Dataset: Dataset (GitHub, cel-esx/EGL314_TeamB). Classes: background, bird, moose, palm, spider, swan, wolf.

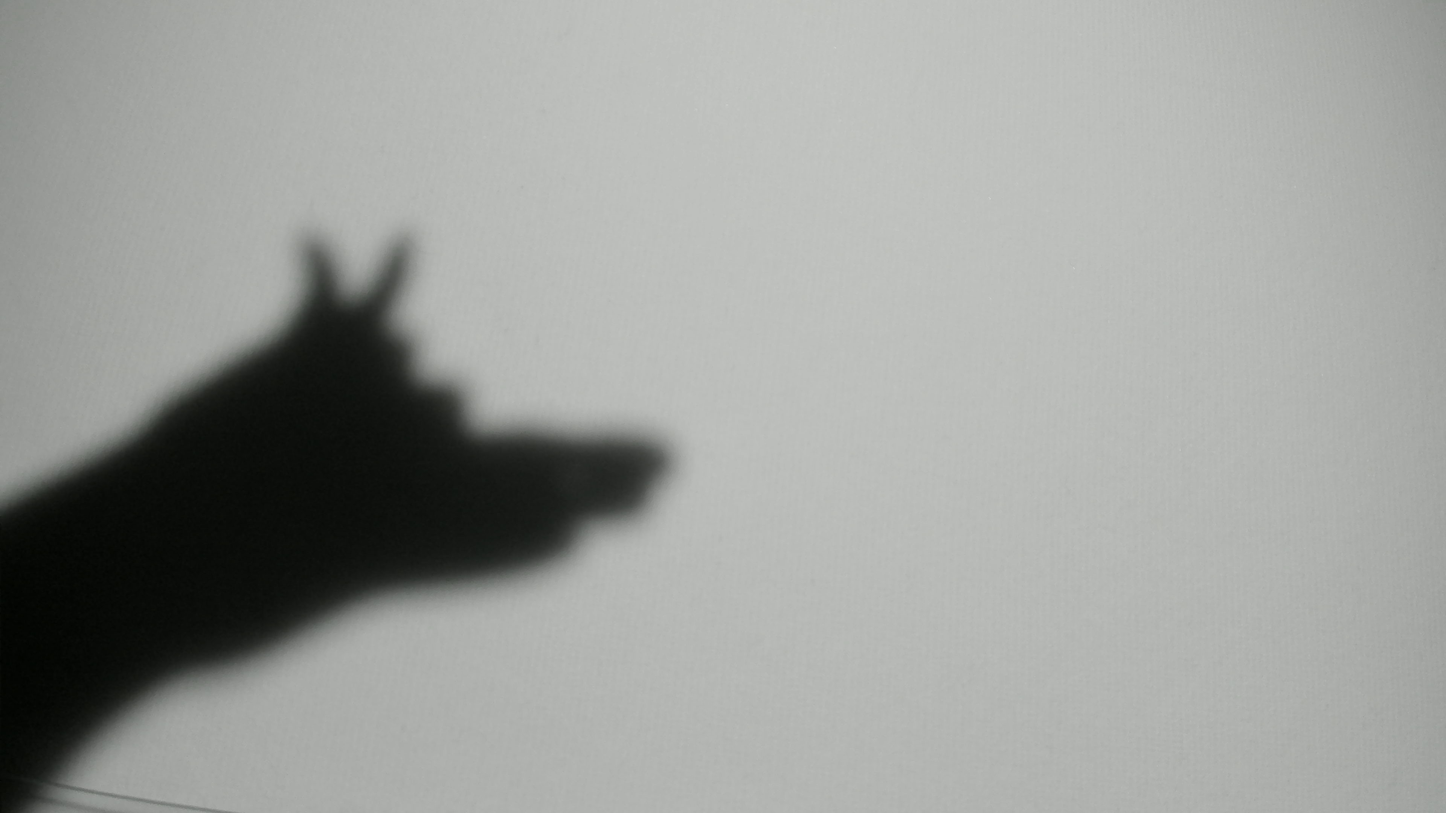
Label: wolf

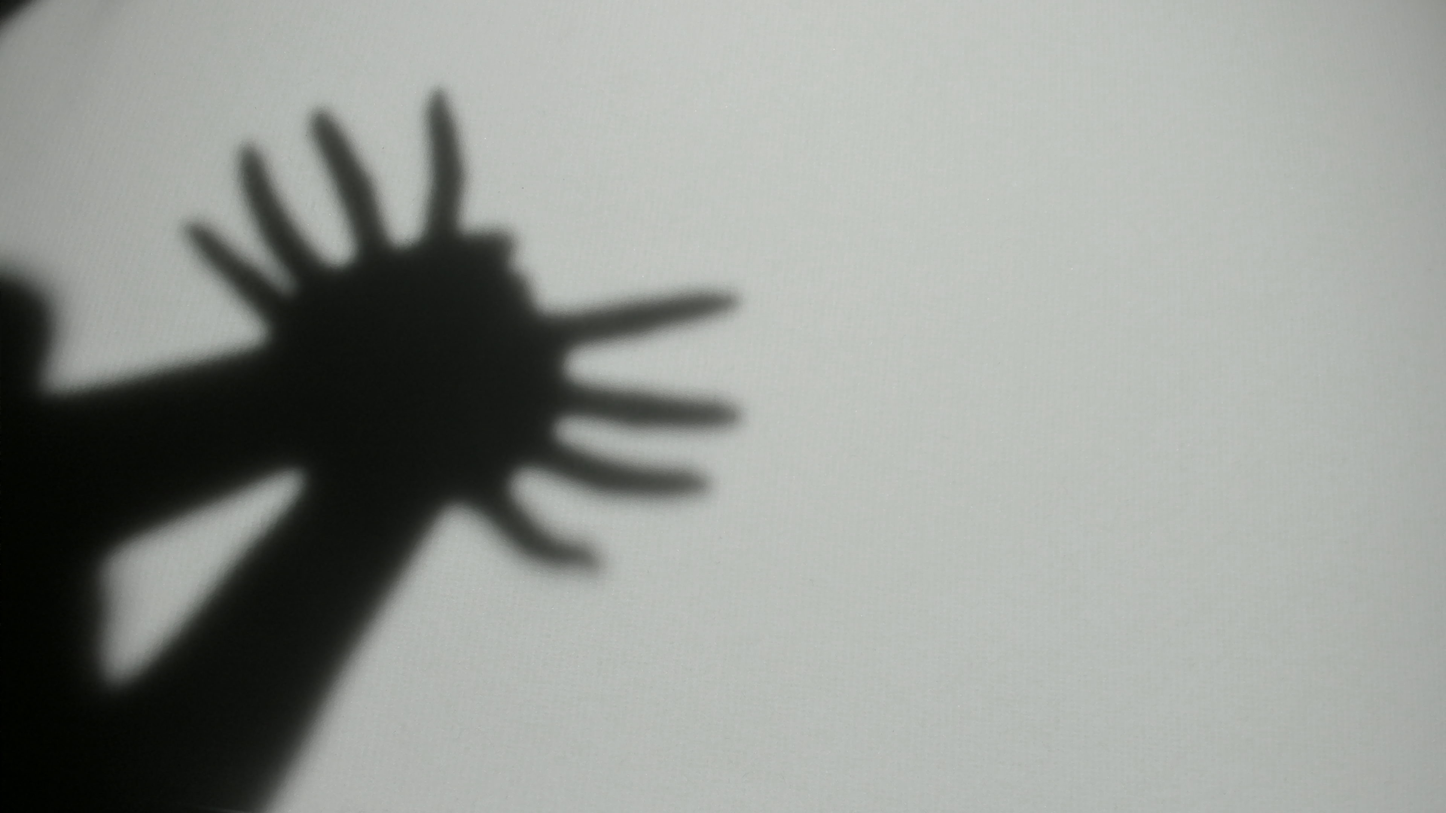
Label: spider

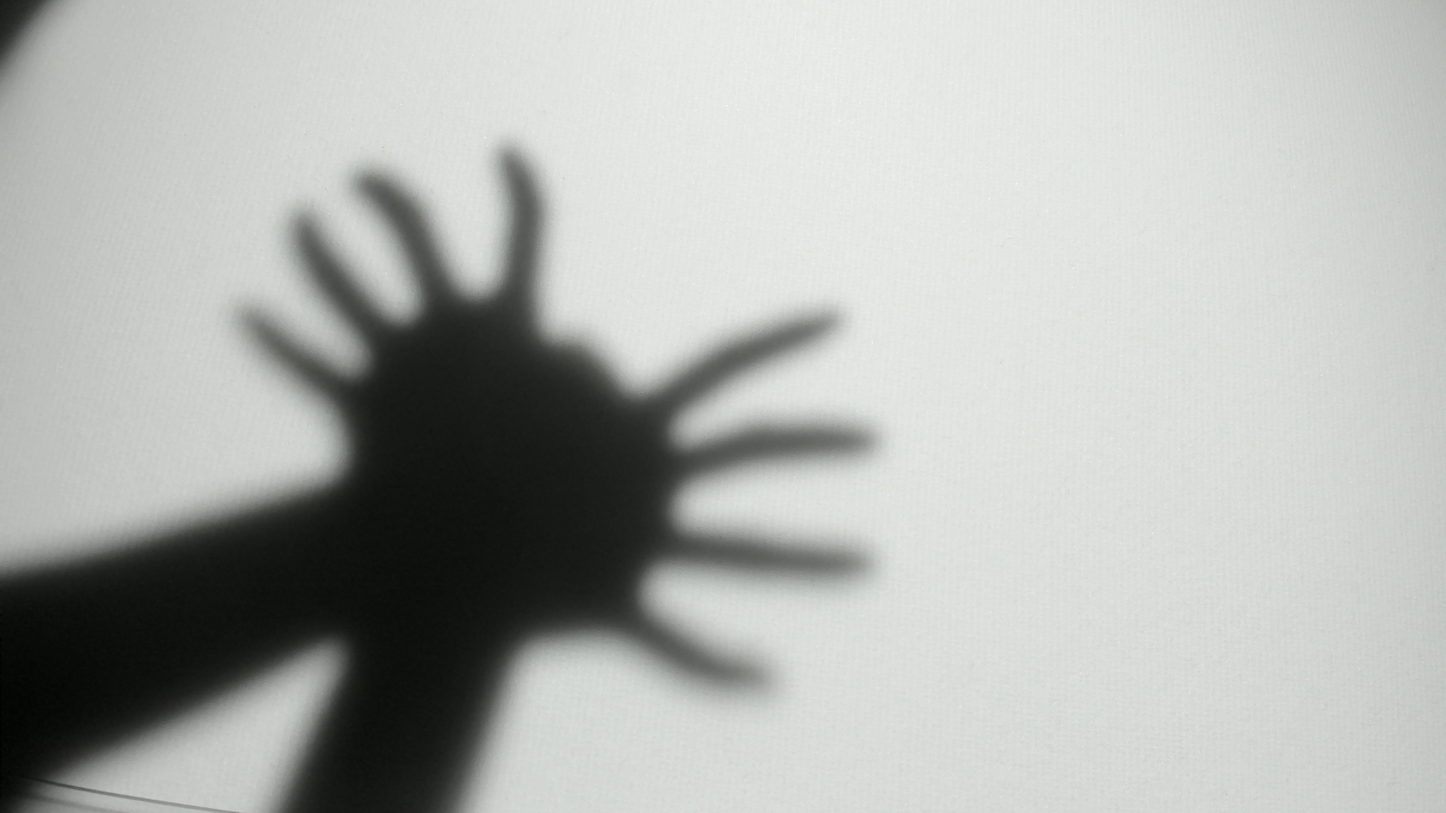
Label: spider

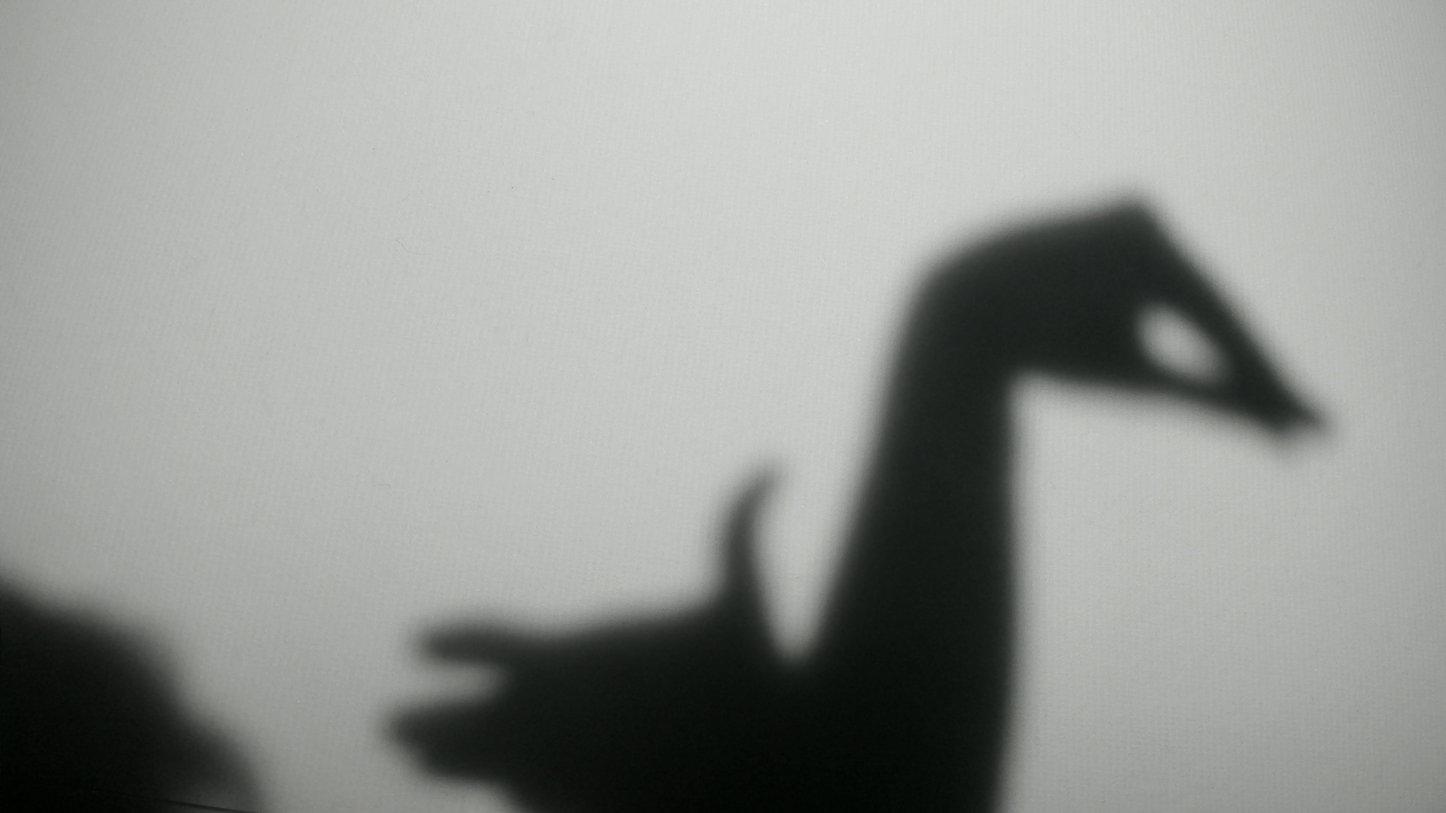
Label: swan

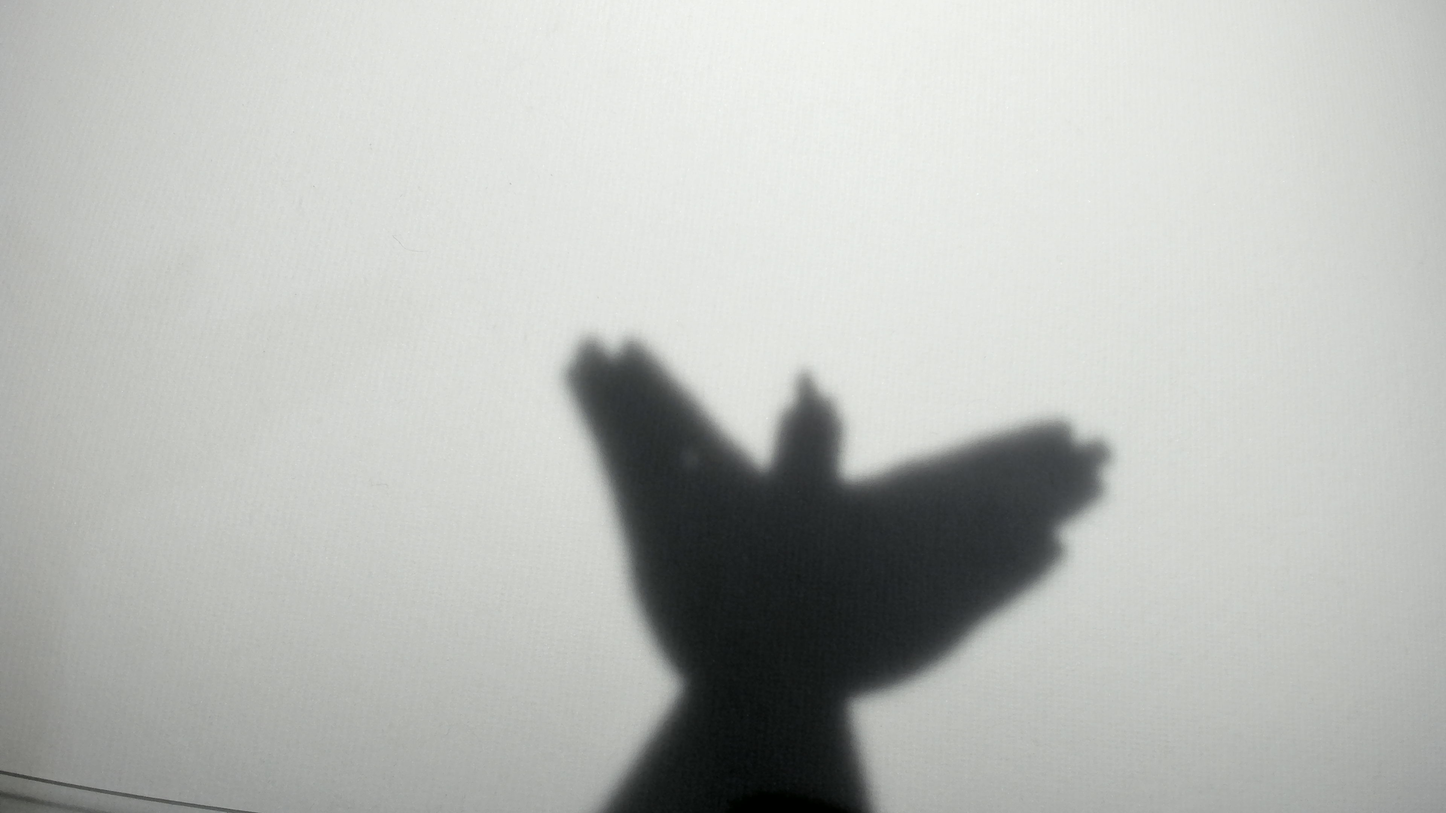
Label: bird

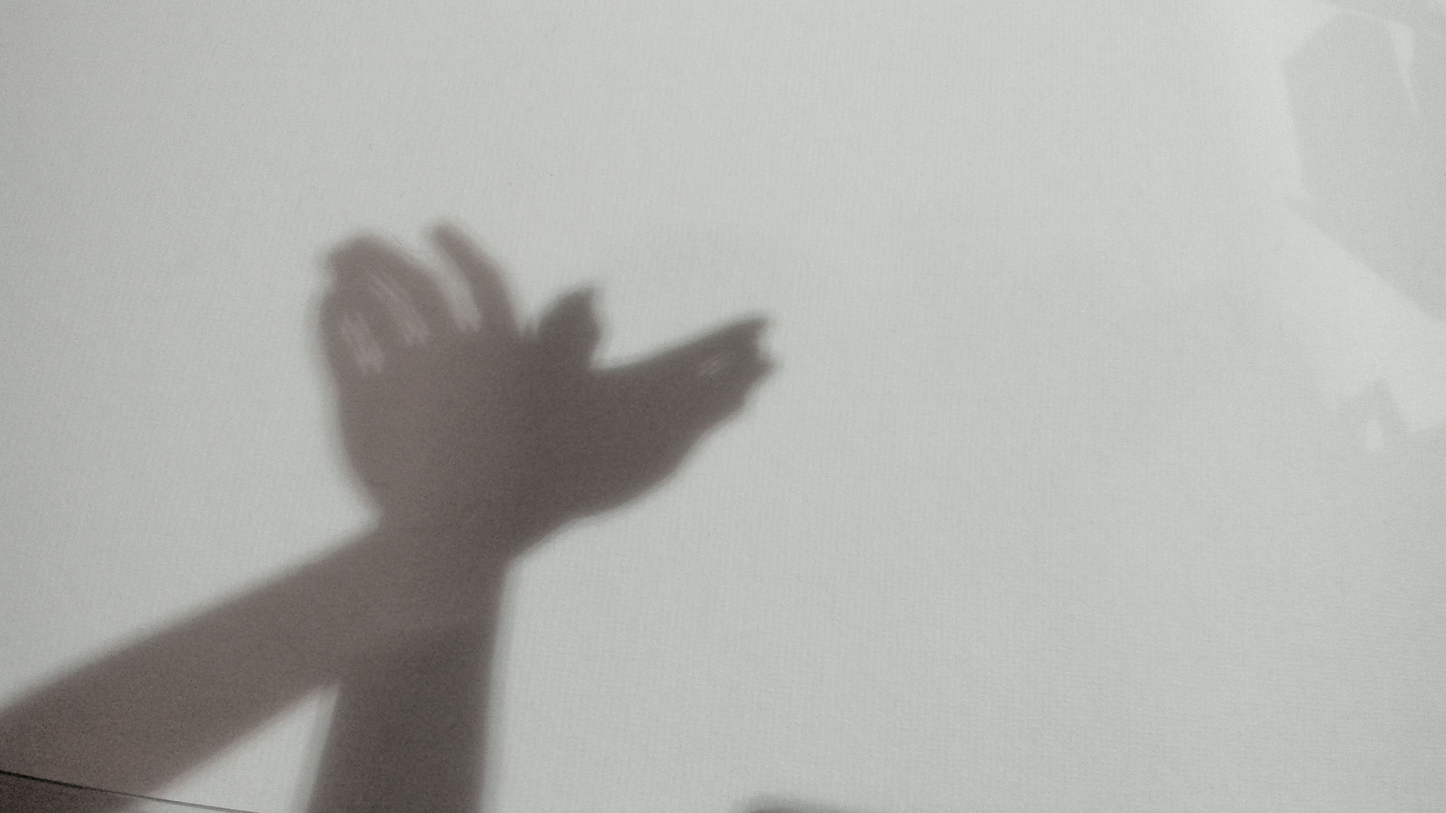
Label: bird
